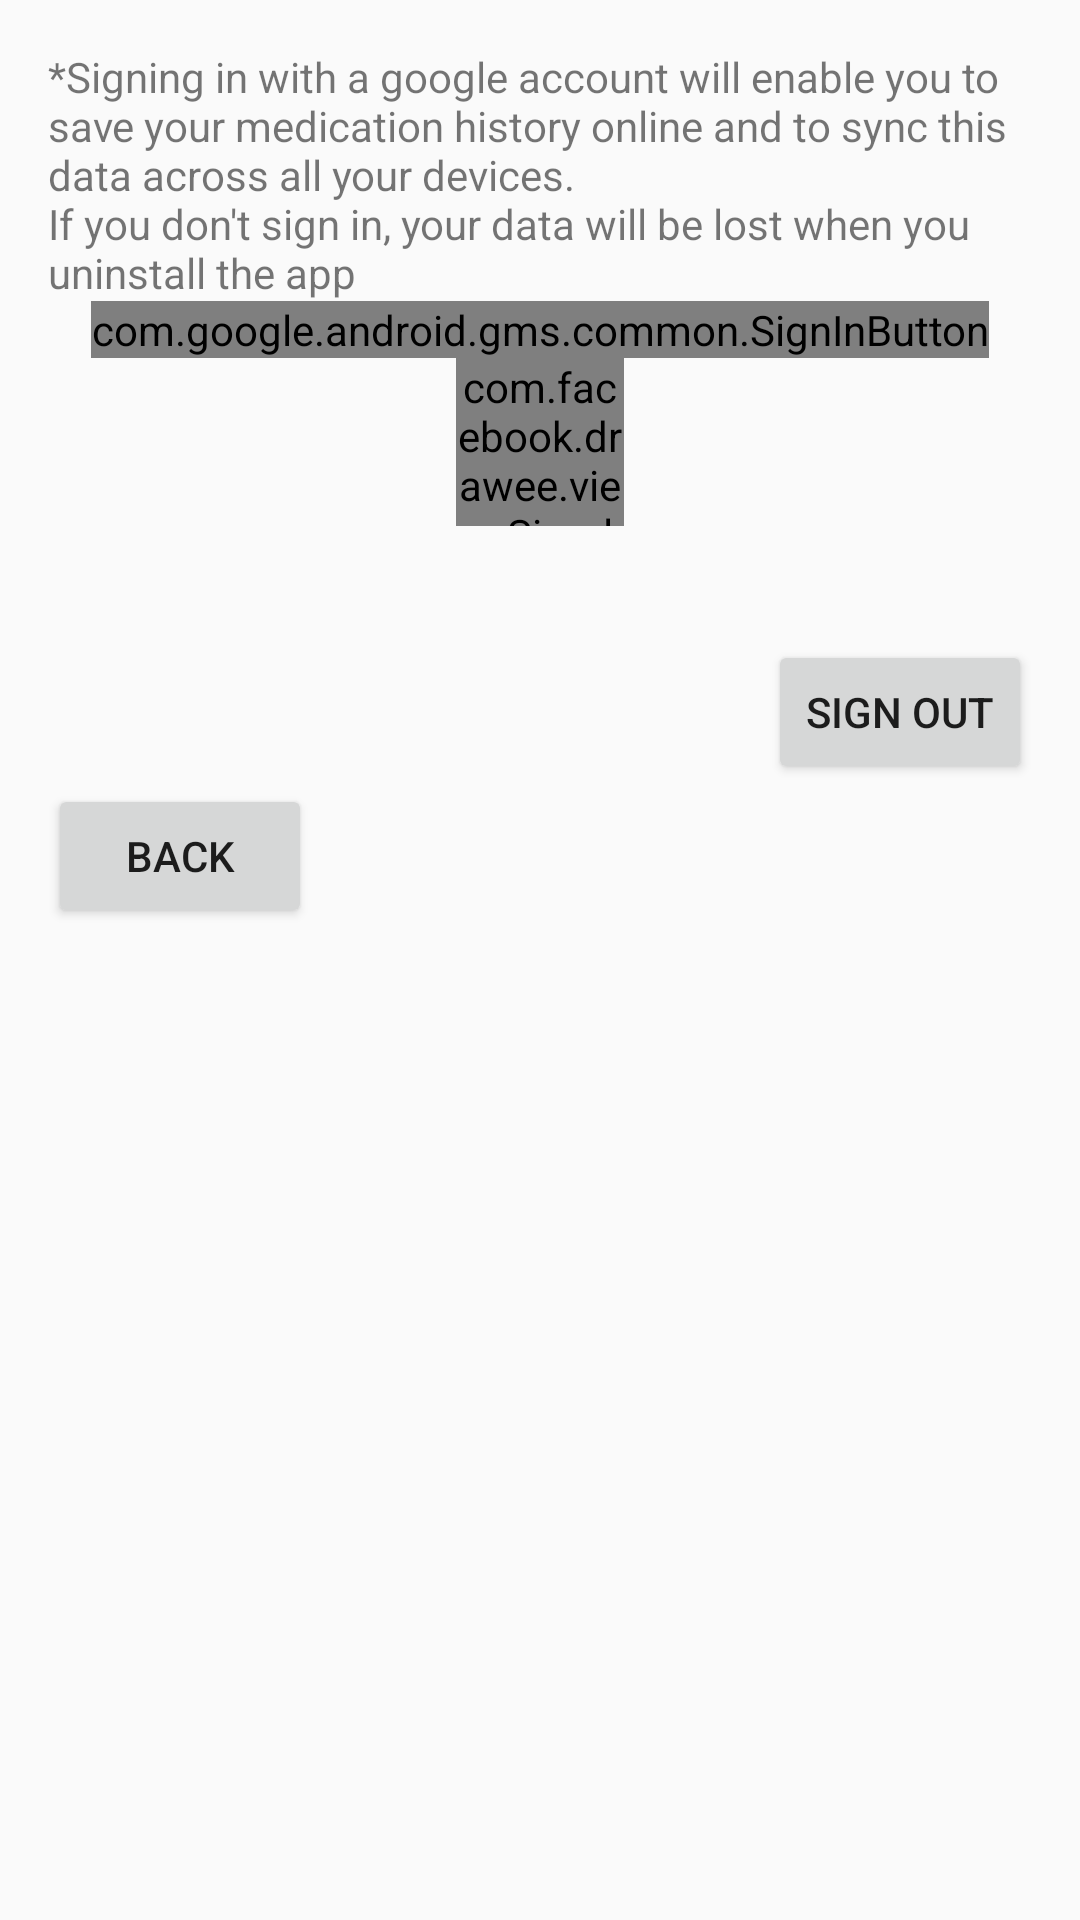

This screen was rendered from an Android layout file. Write that file and the resources it references.
<!-- AndroidManifest.xml: activity theme AppTheme.NoActionBar -->
<!-- res/layout/activity_profile.xml -->
<?xml version="1.0" encoding="utf-8"?>
<ScrollView xmlns:android="http://schemas.android.com/apk/res/android"
    xmlns:app="http://schemas.android.com/apk/res-auto"
    xmlns:fresco="http://schemas.android.com/apk/res-auto"
    xmlns:tools="http://schemas.android.com/tools"
    android:layout_width="match_parent"
    android:layout_height="match_parent"
    tools:context="com.nwagu.medmanager.ProfileActivity">

    <LinearLayout
        android:layout_width="match_parent"
        android:layout_height="wrap_content"
        android:orientation="vertical"
        android:layout_margin="16dp">

        <TextView
            android:layout_width="match_parent"
            android:layout_height="wrap_content"
            android:text="@string/sign_in_message" />

        <com.google.android.gms.common.SignInButton
            android:id="@+id/sign_in_button"
            android:layout_width="wrap_content"
            android:layout_height="wrap_content"
            android:layout_gravity="center"/>

        <LinearLayout
            android:layout_width="match_parent"
            android:layout_height="wrap_content"
            android:orientation="vertical">

            <com.facebook.drawee.view.SimpleDraweeView
                android:id="@+id/avatar_view"
                android:layout_width="56dp"
                android:layout_height="56dp"
                android:layout_gravity="center"
                fresco:roundAsCircle="true" />

            

            <TextView
                android:id="@+id/person_name_text"
                android:layout_width="match_parent"
                android:layout_height="wrap_content"
                android:textStyle="bold"/>

            <TextView
                android:id="@+id/person_email_text"
                android:layout_width="match_parent"
                android:layout_height="wrap_content"
                android:textStyle="bold"/>

        </LinearLayout>

        <Button
            android:id="@+id/sign_out_button"
            android:layout_width="wrap_content"
            android:layout_height="wrap_content"
            android:text="@string/sign_out"
            android:layout_gravity="end"/>

        <Button
            android:id="@+id/back_to_main"
            android:layout_width="wrap_content"
            android:layout_height="wrap_content"
            android:text="@string/back"/>

    </LinearLayout>

</ScrollView>
<!-- resources referenced by this layout -->
<resources>
  <string name="back">Back</string>
  <string name="content_desc">image</string>
  <string name="sign_in_message">*Signing in with a google account will enable you to save your medication history online and to sync this data across all your devices.\nIf you don\'t sign in, your data will be lost when you uninstall the app</string>
  <string name="sign_out">Sign out</string>
  <style name="AppTheme.NoActionBar">
          <item name="windowActionBar">false</item>
          <item name="windowNoTitle">true</item>
      </style>
</resources>
